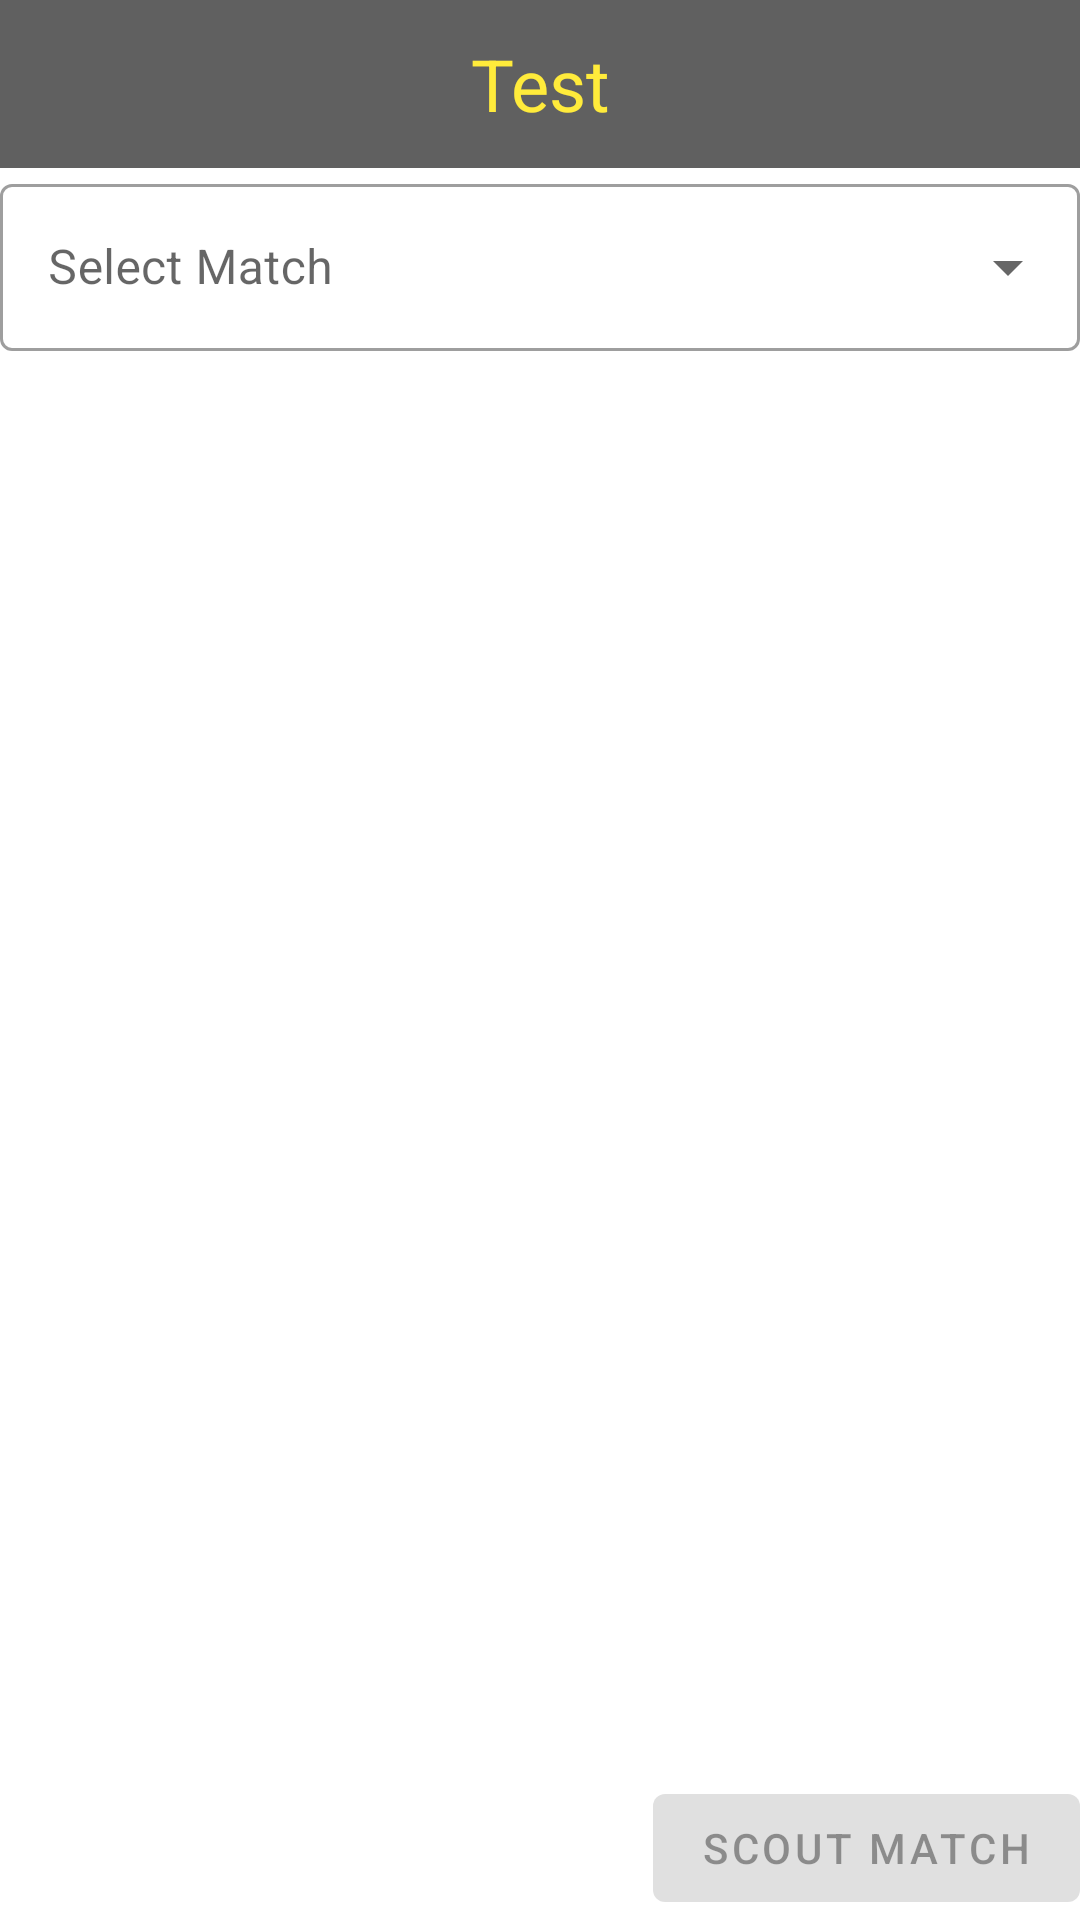

Here is an Android app screen rendered from its layout file. Give the layout XML and the strings, colors and styles it references.
<!-- AndroidManifest.xml: application theme Theme.EchelonFTC -->
<!-- res/layout/activity_match_selection.xml -->
<?xml version="1.0" encoding="utf-8"?>
<androidx.constraintlayout.widget.ConstraintLayout xmlns:android="http://schemas.android.com/apk/res/android"
    xmlns:app="http://schemas.android.com/apk/res-auto"
    xmlns:tools="http://schemas.android.com/tools"
    android:layout_width="match_parent"
    android:layout_height="match_parent"
    tools:context=".matchScouting.MatchSelectionActivity">

    <include
        android:id="@+id/actionBar"
        layout="@layout/toolbar_main"
        android:layout_width="match_parent"
        android:layout_height="?attr/actionBarSize" />

    <com.google.android.material.textfield.TextInputLayout
        android:id="@+id/matchSelection"
        style="@style/Widget.MaterialComponents.TextInputLayout.OutlinedBox.ExposedDropdownMenu"

        android:layout_width="0dp"
        android:layout_height="wrap_content"
        android:hint="Select Match"
        app:layout_constraintTop_toBottomOf="@id/actionBar"
        app:layout_constraintStart_toStartOf="parent"
        app:layout_constraintEnd_toEndOf="parent"
        >

        <AutoCompleteTextView
            android:id="@+id/matchSelectionAutoComplete"
            android:layout_width="match_parent"
            android:layout_height="wrap_content"
            android:inputType="none"/>

    </com.google.android.material.textfield.TextInputLayout>

    <androidx.viewpager2.widget.ViewPager2
        android:id="@+id/robotImagePager"
        android:layout_width="match_parent"
        android:layout_height="wrap_content"
        app:layout_constraintTop_toBottomOf="@id/matchSelection"
        app:layout_constraintBottom_toTopOf="@id/scoutMatch"
        />

    <com.google.android.material.button.MaterialButton
        android:id="@+id/scoutMatch"
        android:layout_width="wrap_content"
        android:layout_height="wrap_content"
        android:text="Scout Match"
        android:enabled="false"
        app:layout_constraintEnd_toEndOf="parent"
        app:layout_constraintBottom_toBottomOf="parent"
        />

</androidx.constraintlayout.widget.ConstraintLayout>
<!-- res/layout/toolbar_main.xml (included above) -->
<?xml version="1.0" encoding="utf-8"?>
<LinearLayout xmlns:android="http://schemas.android.com/apk/res/android"
    xmlns:tools="http://schemas.android.com/tools"
    android:orientation="vertical"
    android:layout_width="match_parent"
    android:layout_height="match_parent"
    xmlns:app="http://schemas.android.com/apk/res-auto">

<androidx.appcompat.widget.Toolbar
    android:id="@+id/toolbar"
    android:minHeight="?attr/actionBarSize"
    android:layout_width="match_parent"
    android:layout_height="?attr/actionBarSize"
    app:titleTextColor="@android:color/white"
    android:background="?attr/colorPrimary"
    android:fitsSystemWindows="true">

    <TextView
        android:id="@+id/titleOfPage"
        android:layout_width="wrap_content"
        android:layout_height="wrap_content"
        android:layout_gravity="center"
        android:textColor="@color/primaryTextColor"
        tools:text="Test"
        android:textSize="24dp"/>
</androidx.appcompat.widget.Toolbar>

</LinearLayout>
<!-- resources referenced by this layout -->
<resources>
  <color name="primaryTextColor">#ffeb3b</color>
  <style name="Theme.EchelonFTC" parent="Theme.MaterialComponents.DayNight.NoActionBar">
          
          <item name="colorPrimary">@color/primaryColor</item>
          <item name="colorPrimaryVariant">@color/primaryDarkColor</item>
          <item name="colorOnPrimary">@color/primaryTextColor</item>
          
          <item name="colorSecondary">@color/secondaryColor</item>
          <item name="colorSecondaryVariant">@color/secondaryDarkColor</item>
          <item name="colorOnSecondary">@color/secondaryTextColor</item>
          
          <item name="android:statusBarColor" tools:targetApi="l">@color/primaryDarkColor</item>
          
      </style>
  <color name="primaryColor">#606060</color>
  <color name="primaryDarkColor">#363636</color>
  <color name="secondaryColor">#fff59d</color>
  <color name="secondaryDarkColor">#cbc26d</color>
  <color name="secondaryTextColor">#000000</color>
</resources>
